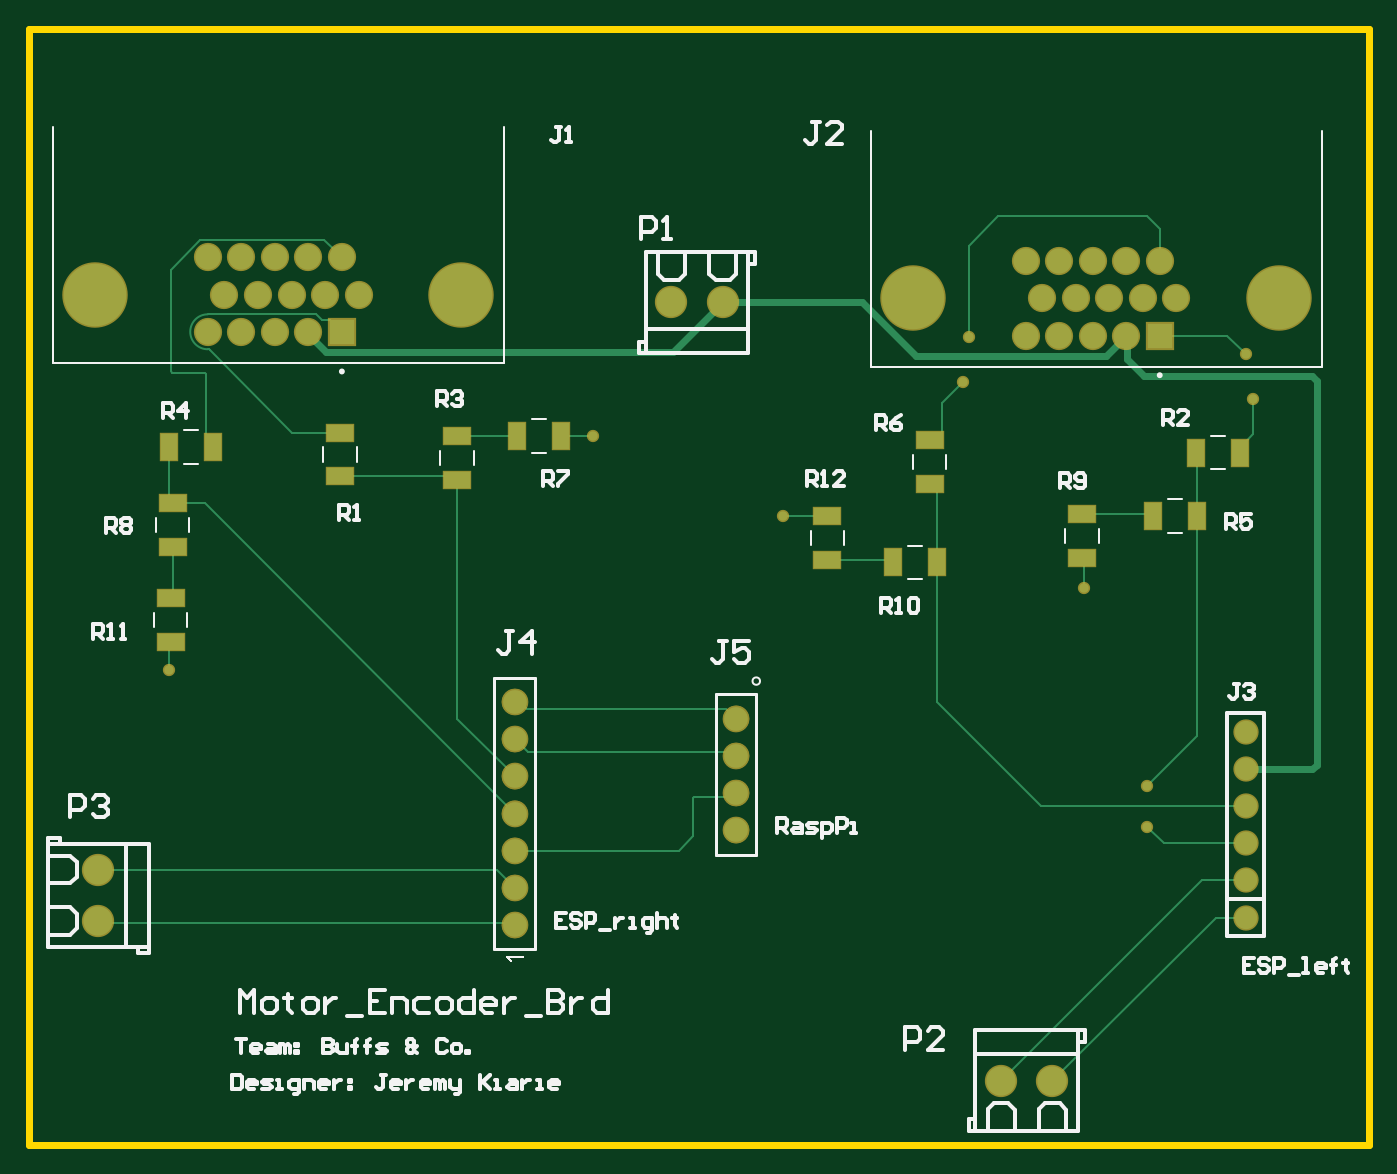
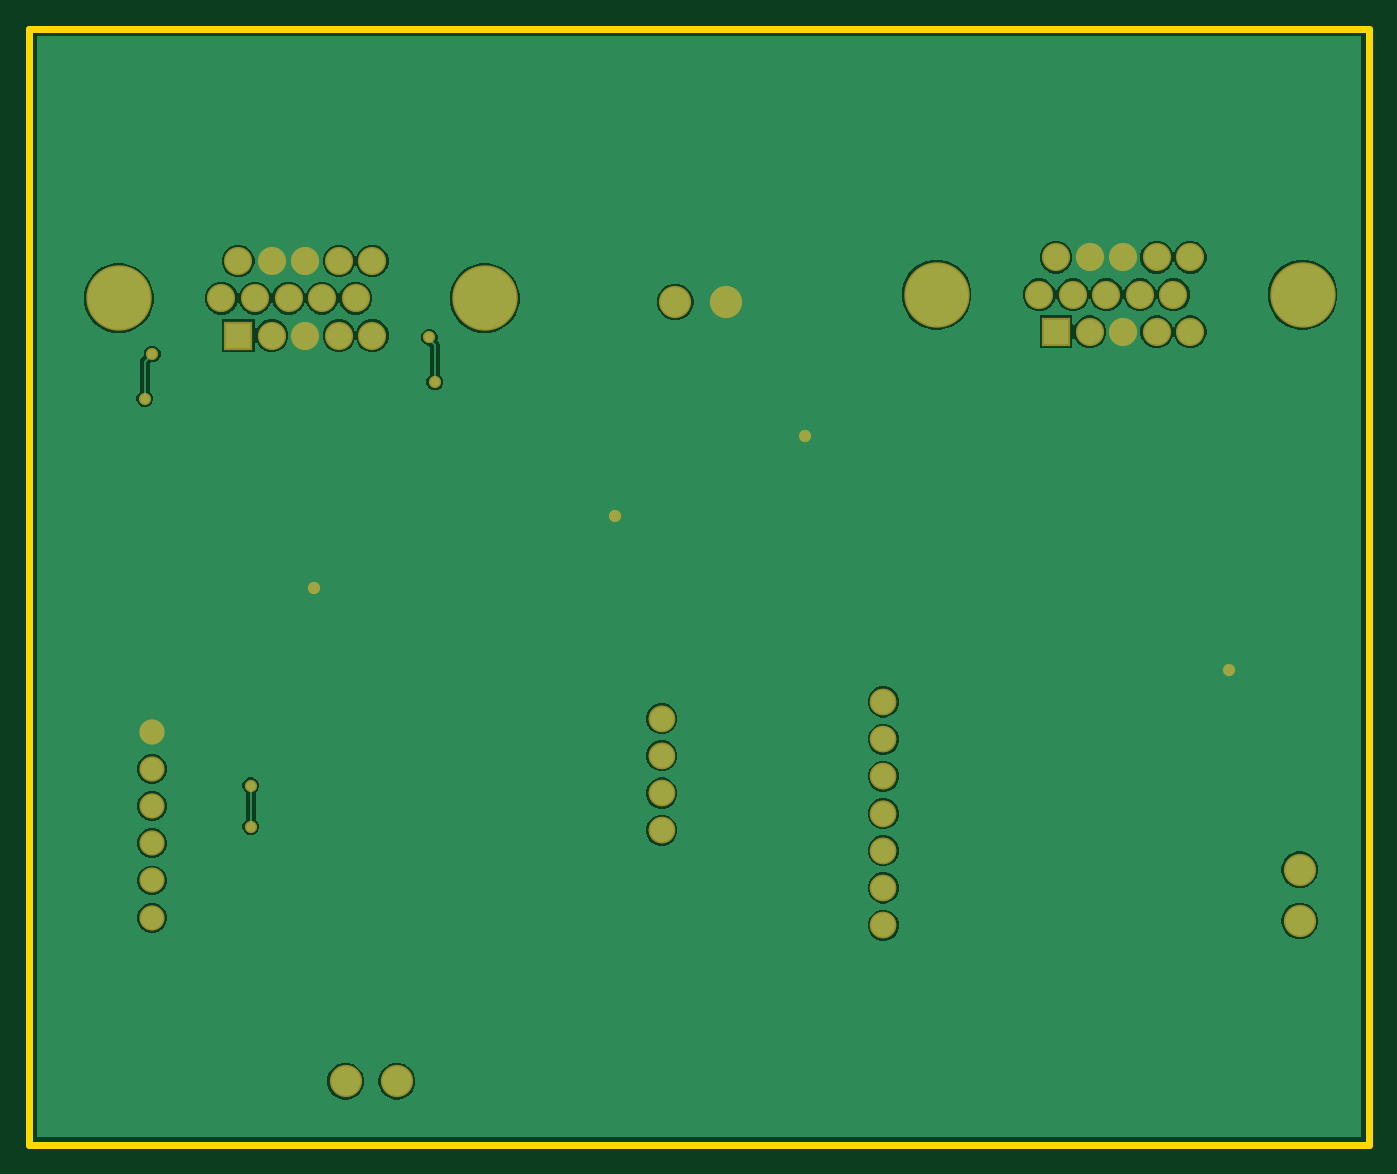
Circuit board: 8 layer files. Board 91.4 x 76.2 mm.
- bottom_copper: PCB2.GBL (25629 bytes)
- paste: PCB2.GBP (266 bytes)
- bottom_mask: PCB2.GBS (2317 bytes)
- outline: PCB2.GKO (366 bytes)
- top_copper: PCB2.GTL (5560 bytes)
- top_silk: PCB2.GTO (17743 bytes)
- paste: PCB2.GTP (817 bytes)
- top_mask: PCB2.GTS (2863 bytes)

=== bottom_copper: PCB2.GBL (25629 bytes, source omitted) ===
=== paste: PCB2.GBP ===
G04*
G04 #@! TF.GenerationSoftware,Altium Limited,Altium Designer,25.3.3 (18)*
G04*
G04 Layer_Color=128*
%FSLAX44Y44*%
%MOMM*%
G71*
G04*
G04 #@! TF.SameCoordinates,6C5E2229-F2BE-4305-A479-646F045205FD*
G04*
G04*
G04 #@! TF.FilePolarity,Positive*
G04*
G01*
G75*
M02*

=== bottom_mask: PCB2.GBS ===
G04*
G04 #@! TF.GenerationSoftware,Altium Limited,Altium Designer,25.3.3 (18)*
G04*
G04 Layer_Color=16711935*
%FSLAX44Y44*%
%MOMM*%
G71*
G04*
G04 #@! TF.SameCoordinates,6C5E2229-F2BE-4305-A479-646F045205FD*
G04*
G04*
G04 #@! TF.FilePolarity,Negative*
G04*
G01*
G75*
%ADD17C,0.0000*%
%ADD20C,2.2032*%
%ADD21C,1.8232*%
%ADD22C,4.4692*%
%ADD23R,1.9282X1.9282*%
%ADD24C,1.9282*%
%ADD25C,1.7272*%
%ADD26C,0.8382*%
D17*
X491211Y214630D02*
G03*
X491211Y214630I-8611J0D01*
G01*
Y240030D02*
G03*
X491211Y240030I-8611J0D01*
G01*
Y265430D02*
G03*
X491211Y265430I-8611J0D01*
G01*
Y290830D02*
G03*
X491211Y290830I-8611J0D01*
G01*
X340081Y149860D02*
G03*
X340081Y149860I-8611J0D01*
G01*
Y175260D02*
G03*
X340081Y175260I-8611J0D01*
G01*
Y200660D02*
G03*
X340081Y200660I-8611J0D01*
G01*
Y226060D02*
G03*
X340081Y226060I-8611J0D01*
G01*
Y251460D02*
G03*
X340081Y251460I-8611J0D01*
G01*
Y276860D02*
G03*
X340081Y276860I-8611J0D01*
G01*
Y302260D02*
G03*
X340081Y302260I-8611J0D01*
G01*
D20*
X698500Y43180D02*
D03*
X663500D02*
D03*
X46990Y152680D02*
D03*
Y187680D02*
D03*
X438430Y575310D02*
D03*
X473430D02*
D03*
D21*
X482600Y214630D02*
D03*
Y240030D02*
D03*
Y265430D02*
D03*
Y290830D02*
D03*
X331470Y149860D02*
D03*
Y175260D02*
D03*
Y200660D02*
D03*
Y226060D02*
D03*
Y251460D02*
D03*
Y276860D02*
D03*
Y302260D02*
D03*
D22*
X853440Y577850D02*
D03*
X603540D02*
D03*
X295010Y580390D02*
D03*
X45110D02*
D03*
D23*
X771790Y552450D02*
D03*
X213360Y554990D02*
D03*
D24*
X748890Y552450D02*
D03*
X725990D02*
D03*
X703090D02*
D03*
X680190D02*
D03*
X783240Y577850D02*
D03*
X760340D02*
D03*
X737440D02*
D03*
X714540D02*
D03*
X691640D02*
D03*
X771790Y603250D02*
D03*
X748890D02*
D03*
X725990D02*
D03*
X703090D02*
D03*
X680190D02*
D03*
X190460Y554990D02*
D03*
X167560D02*
D03*
X144660D02*
D03*
X121760D02*
D03*
X224810Y580390D02*
D03*
X201910D02*
D03*
X179010D02*
D03*
X156110D02*
D03*
X133210D02*
D03*
X213360Y605790D02*
D03*
X190460D02*
D03*
X167560D02*
D03*
X144660D02*
D03*
X121760D02*
D03*
D25*
X830580Y154940D02*
D03*
Y180340D02*
D03*
Y205740D02*
D03*
Y231140D02*
D03*
Y281940D02*
D03*
Y256540D02*
D03*
D26*
X763270Y217170D02*
D03*
Y245110D02*
D03*
X835660Y509270D02*
D03*
X830580Y539750D02*
D03*
X641350Y551180D02*
D03*
X637540Y520700D02*
D03*
X384810Y483870D02*
D03*
X514350Y429260D02*
D03*
X720090Y379730D02*
D03*
X95250Y323850D02*
D03*
M02*

=== outline: PCB2.GKO ===
G04*
G04 #@! TF.GenerationSoftware,Altium Limited,Altium Designer,25.3.3 (18)*
G04*
G04 Layer_Color=16711935*
%FSLAX44Y44*%
%MOMM*%
G71*
G04*
G04 #@! TF.SameCoordinates,6C5E2229-F2BE-4305-A479-646F045205FD*
G04*
G04*
G04 #@! TF.FilePolarity,Positive*
G04*
G01*
G75*
%ADD27C,0.5080*%
D27*
X0Y0D02*
Y762000D01*
X914400D01*
Y0D02*
Y762000D01*
X0Y0D02*
X914400D01*
M02*

=== top_copper: PCB2.GTL ===
G04*
G04 #@! TF.GenerationSoftware,Altium Limited,Altium Designer,25.3.3 (18)*
G04*
G04 Layer_Physical_Order=1*
G04 Layer_Color=255*
%FSLAX44Y44*%
%MOMM*%
G71*
G04*
G04 #@! TF.SameCoordinates,6C5E2229-F2BE-4305-A479-646F045205FD*
G04*
G04*
G04 #@! TF.FilePolarity,Positive*
G04*
G01*
G75*
%ADD14C,0.1524*%
%ADD15R,1.8034X1.1176*%
%ADD16R,1.1176X1.8034*%
%ADD27C,0.5080*%
%ADD28C,2.0000*%
%ADD29C,1.6200*%
%ADD30C,4.2660*%
%ADD31R,1.7250X1.7250*%
%ADD32C,1.7250*%
%ADD33C,1.5240*%
%ADD34C,0.6350*%
D14*
X121760Y566917D02*
G03*
X121711Y543063I0J-11927D01*
G01*
X774700Y205740D02*
X830580D01*
X763270Y217170D02*
X774700Y205740D01*
X763270Y245110D02*
X797306Y279146D01*
Y429260D01*
X690880Y231140D02*
X830580D01*
X619506Y302514D02*
X690880Y231140D01*
X800660Y180340D02*
X830580D01*
X663500Y43180D02*
X800660Y180340D01*
X619506Y397510D02*
Y446278D01*
Y302514D02*
Y397510D01*
X810260Y154940D02*
X830580D01*
X698500Y43180D02*
X810260Y154940D01*
X826516Y472440D02*
Y475869D01*
X835660Y485013D01*
Y509270D01*
X817880Y552450D02*
X830580Y539750D01*
X771790Y552450D02*
X817880D01*
X796544Y472440D02*
X797306Y471678D01*
Y429260D02*
Y471678D01*
X766318Y430276D02*
X767334Y429260D01*
X718820Y430276D02*
X766318D01*
X614680Y451104D02*
X619506Y446278D01*
X771790Y603250D02*
Y625210D01*
X661670Y633730D02*
X763270D01*
X771790Y625210D01*
X641350Y613410D02*
X661670Y633730D01*
X641350Y551180D02*
Y613410D01*
X622935Y506095D02*
X637540Y520700D01*
X622935Y485902D02*
Y506095D01*
X618109Y481076D02*
X622935Y485902D01*
X614680Y481076D02*
X618109D01*
X588010Y399034D02*
X589534Y397510D01*
X544830Y399034D02*
X588010D01*
X480060Y237490D02*
X482600Y240030D01*
X453965Y237490D02*
X480060D01*
X453073Y236597D02*
X453965Y237490D01*
X453073Y210502D02*
Y236597D01*
X443230Y200660D02*
X453073Y210502D01*
X340360Y267970D02*
X480060D01*
X331470Y276860D02*
X340360Y267970D01*
X480060D02*
X482600Y265430D01*
X331470Y302260D02*
X334621D01*
X475524Y297180D02*
X481874Y290830D01*
X482600D01*
X334621Y302260D02*
X339701Y297180D01*
X475524D01*
X331470Y200660D02*
X443230D01*
X330060Y151270D02*
X331470Y149860D01*
X48400Y151270D02*
X330060D01*
X46990Y152680D02*
X48400Y151270D01*
X319050Y187680D02*
X331470Y175260D01*
X46990Y187680D02*
X319050D01*
X292100Y483870D02*
X332994D01*
X292100Y290830D02*
X331470Y251460D01*
X292100Y290830D02*
Y453898D01*
X289814Y456184D02*
X292100Y453898D01*
X212090Y456184D02*
X289814D01*
X119634Y437896D02*
X331470Y226060D01*
X97790Y437896D02*
X119634D01*
X96520Y373126D02*
X97790Y374396D01*
Y407924D01*
X95504Y440182D02*
X97790Y437896D01*
X95504Y440182D02*
Y476250D01*
X179474Y486156D02*
X212090D01*
X123012Y542618D02*
X179474Y486156D01*
X119757Y527050D02*
X120650Y526157D01*
Y481076D02*
Y526157D01*
X96520Y527943D02*
X97413Y527050D01*
X119757D01*
X96520Y527943D02*
Y597417D01*
X120650Y481076D02*
X125476Y476250D01*
X96520Y597417D02*
X116820Y617717D01*
X121711Y543063D02*
X122567D01*
X123012Y542618D01*
X121760Y566917D02*
X195400D01*
X199464Y562853D01*
X205497D01*
X213360Y554990D01*
X116820Y617717D02*
X201433D01*
X213360Y605790D01*
X95250Y341884D02*
X96520Y343154D01*
X95250Y323850D02*
Y341884D01*
X720090Y379730D02*
Y399034D01*
X718820Y400304D02*
X720090Y399034D01*
X544576Y429260D02*
X544830Y429006D01*
X514350Y429260D02*
X544576D01*
X362966Y483870D02*
X384810D01*
D15*
X292100Y453898D02*
D03*
Y483870D02*
D03*
X614680Y451104D02*
D03*
Y481076D02*
D03*
X544830Y399034D02*
D03*
Y429006D02*
D03*
X718820Y430276D02*
D03*
Y400304D02*
D03*
X212090Y486156D02*
D03*
Y456184D02*
D03*
X96520Y373126D02*
D03*
Y343154D02*
D03*
X97790Y437896D02*
D03*
Y407924D02*
D03*
D16*
X826516Y472440D02*
D03*
X796544D02*
D03*
X619506Y397510D02*
D03*
X589534D02*
D03*
X797306Y429260D02*
D03*
X767334D02*
D03*
X332994Y483870D02*
D03*
X362966D02*
D03*
X95504Y476250D02*
D03*
X125476D02*
D03*
D27*
X749123Y536448D02*
Y552351D01*
Y536448D02*
X761061Y524510D01*
X875864D01*
X439405Y541285D02*
X473430Y575310D01*
X568731D01*
X878840Y259516D02*
Y521534D01*
X875864Y524510D02*
X878840Y521534D01*
X830580Y256540D02*
X875864D01*
X878840Y259516D01*
X735185Y538745D02*
X748890Y552450D01*
X605296Y538745D02*
X735185D01*
X568731Y575310D02*
X605296Y538745D01*
X202631Y541285D02*
X439405D01*
X190460Y553456D02*
X202631Y541285D01*
X190460Y553456D02*
Y554990D01*
D28*
X698500Y43180D02*
D03*
X663500D02*
D03*
X46990Y152680D02*
D03*
Y187680D02*
D03*
X438430Y575310D02*
D03*
X473430D02*
D03*
D29*
X482600Y214630D02*
D03*
Y240030D02*
D03*
Y265430D02*
D03*
Y290830D02*
D03*
X331470Y149860D02*
D03*
Y175260D02*
D03*
Y200660D02*
D03*
Y226060D02*
D03*
Y251460D02*
D03*
Y276860D02*
D03*
Y302260D02*
D03*
D30*
X853440Y577850D02*
D03*
X603540D02*
D03*
X295010Y580390D02*
D03*
X45110D02*
D03*
D31*
X771790Y552450D02*
D03*
X213360Y554990D02*
D03*
D32*
X748890Y552450D02*
D03*
X725990D02*
D03*
X703090D02*
D03*
X680190D02*
D03*
X783240Y577850D02*
D03*
X760340D02*
D03*
X737440D02*
D03*
X714540D02*
D03*
X691640D02*
D03*
X771790Y603250D02*
D03*
X748890D02*
D03*
X725990D02*
D03*
X703090D02*
D03*
X680190D02*
D03*
X190460Y554990D02*
D03*
X167560D02*
D03*
X144660D02*
D03*
X121760D02*
D03*
X224810Y580390D02*
D03*
X201910D02*
D03*
X179010D02*
D03*
X156110D02*
D03*
X133210D02*
D03*
X213360Y605790D02*
D03*
X190460D02*
D03*
X167560D02*
D03*
X144660D02*
D03*
X121760D02*
D03*
D33*
X830580Y154940D02*
D03*
Y180340D02*
D03*
Y205740D02*
D03*
Y231140D02*
D03*
Y281940D02*
D03*
Y256540D02*
D03*
D34*
X763270Y217170D02*
D03*
Y245110D02*
D03*
X835660Y509270D02*
D03*
X830580Y539750D02*
D03*
X641350Y551180D02*
D03*
X637540Y520700D02*
D03*
X384810Y483870D02*
D03*
X514350Y429260D02*
D03*
X720090Y379730D02*
D03*
X95250Y323850D02*
D03*
M02*

=== top_silk: PCB2.GTO (17743 bytes, source omitted) ===
=== paste: PCB2.GTP ===
G04*
G04 #@! TF.GenerationSoftware,Altium Limited,Altium Designer,25.3.3 (18)*
G04*
G04 Layer_Color=8421504*
%FSLAX44Y44*%
%MOMM*%
G71*
G04*
G04 #@! TF.SameCoordinates,6C5E2229-F2BE-4305-A479-646F045205FD*
G04*
G04*
G04 #@! TF.FilePolarity,Positive*
G04*
G01*
G75*
%ADD15R,1.8034X1.1176*%
%ADD16R,1.1176X1.8034*%
D15*
X292100Y453898D02*
D03*
Y483870D02*
D03*
X614680Y451104D02*
D03*
Y481076D02*
D03*
X544830Y399034D02*
D03*
Y429006D02*
D03*
X718820Y430276D02*
D03*
Y400304D02*
D03*
X212090Y486156D02*
D03*
Y456184D02*
D03*
X96520Y373126D02*
D03*
Y343154D02*
D03*
X97790Y437896D02*
D03*
Y407924D02*
D03*
D16*
X826516Y472440D02*
D03*
X796544D02*
D03*
X619506Y397510D02*
D03*
X589534D02*
D03*
X797306Y429260D02*
D03*
X767334D02*
D03*
X332994Y483870D02*
D03*
X362966D02*
D03*
X95504Y476250D02*
D03*
X125476D02*
D03*
M02*

=== top_mask: PCB2.GTS ===
G04*
G04 #@! TF.GenerationSoftware,Altium Limited,Altium Designer,25.3.3 (18)*
G04*
G04 Layer_Color=8388736*
%FSLAX44Y44*%
%MOMM*%
G71*
G04*
G04 #@! TF.SameCoordinates,6C5E2229-F2BE-4305-A479-646F045205FD*
G04*
G04*
G04 #@! TF.FilePolarity,Negative*
G04*
G01*
G75*
%ADD17C,0.0000*%
%ADD18R,2.0066X1.3208*%
%ADD19R,1.3208X2.0066*%
%ADD20C,2.2032*%
%ADD21C,1.8232*%
%ADD22C,4.4692*%
%ADD23R,1.9282X1.9282*%
%ADD24C,1.9282*%
%ADD25C,1.7272*%
%ADD26C,0.8382*%
D17*
X491211Y214630D02*
G03*
X491211Y214630I-8611J0D01*
G01*
Y240030D02*
G03*
X491211Y240030I-8611J0D01*
G01*
Y265430D02*
G03*
X491211Y265430I-8611J0D01*
G01*
Y290830D02*
G03*
X491211Y290830I-8611J0D01*
G01*
X340081Y149860D02*
G03*
X340081Y149860I-8611J0D01*
G01*
Y175260D02*
G03*
X340081Y175260I-8611J0D01*
G01*
Y200660D02*
G03*
X340081Y200660I-8611J0D01*
G01*
Y226060D02*
G03*
X340081Y226060I-8611J0D01*
G01*
Y251460D02*
G03*
X340081Y251460I-8611J0D01*
G01*
Y276860D02*
G03*
X340081Y276860I-8611J0D01*
G01*
Y302260D02*
G03*
X340081Y302260I-8611J0D01*
G01*
D18*
X292100Y453898D02*
D03*
Y483870D02*
D03*
X614680Y451104D02*
D03*
Y481076D02*
D03*
X544830Y399034D02*
D03*
Y429006D02*
D03*
X718820Y430276D02*
D03*
Y400304D02*
D03*
X212090Y486156D02*
D03*
Y456184D02*
D03*
X96520Y373126D02*
D03*
Y343154D02*
D03*
X97790Y437896D02*
D03*
Y407924D02*
D03*
D19*
X826516Y472440D02*
D03*
X796544D02*
D03*
X619506Y397510D02*
D03*
X589534D02*
D03*
X797306Y429260D02*
D03*
X767334D02*
D03*
X332994Y483870D02*
D03*
X362966D02*
D03*
X95504Y476250D02*
D03*
X125476D02*
D03*
D20*
X698500Y43180D02*
D03*
X663500D02*
D03*
X46990Y152680D02*
D03*
Y187680D02*
D03*
X438430Y575310D02*
D03*
X473430D02*
D03*
D21*
X482600Y214630D02*
D03*
Y240030D02*
D03*
Y265430D02*
D03*
Y290830D02*
D03*
X331470Y149860D02*
D03*
Y175260D02*
D03*
Y200660D02*
D03*
Y226060D02*
D03*
Y251460D02*
D03*
Y276860D02*
D03*
Y302260D02*
D03*
D22*
X853440Y577850D02*
D03*
X603540D02*
D03*
X295010Y580390D02*
D03*
X45110D02*
D03*
D23*
X771790Y552450D02*
D03*
X213360Y554990D02*
D03*
D24*
X748890Y552450D02*
D03*
X725990D02*
D03*
X703090D02*
D03*
X680190D02*
D03*
X783240Y577850D02*
D03*
X760340D02*
D03*
X737440D02*
D03*
X714540D02*
D03*
X691640D02*
D03*
X771790Y603250D02*
D03*
X748890D02*
D03*
X725990D02*
D03*
X703090D02*
D03*
X680190D02*
D03*
X190460Y554990D02*
D03*
X167560D02*
D03*
X144660D02*
D03*
X121760D02*
D03*
X224810Y580390D02*
D03*
X201910D02*
D03*
X179010D02*
D03*
X156110D02*
D03*
X133210D02*
D03*
X213360Y605790D02*
D03*
X190460D02*
D03*
X167560D02*
D03*
X144660D02*
D03*
X121760D02*
D03*
D25*
X830580Y154940D02*
D03*
Y180340D02*
D03*
Y205740D02*
D03*
Y231140D02*
D03*
Y281940D02*
D03*
Y256540D02*
D03*
D26*
X763270Y217170D02*
D03*
Y245110D02*
D03*
X835660Y509270D02*
D03*
X830580Y539750D02*
D03*
X641350Y551180D02*
D03*
X637540Y520700D02*
D03*
X384810Y483870D02*
D03*
X514350Y429260D02*
D03*
X720090Y379730D02*
D03*
X95250Y323850D02*
D03*
M02*
